Run: headless pygame with SDL's dummy video driver; simulated clock (each Clock.tick advances the game by its frame time, no real sleeping); random seed 0; keys injected as events and as key.get_pressed() state; mouse plan: one left click at the window centre at the start of phase 2, then a move to the lower-right quarter at the start of phase 3.
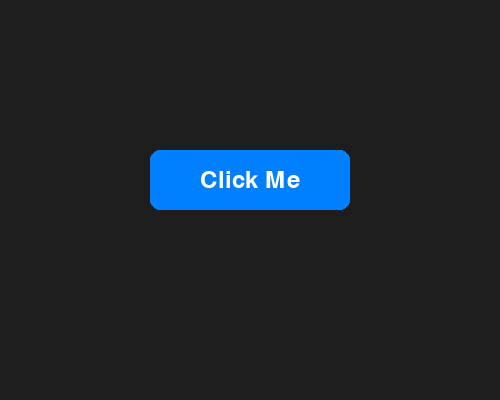
Frame 1 of 4 · flips 1–60 · no input
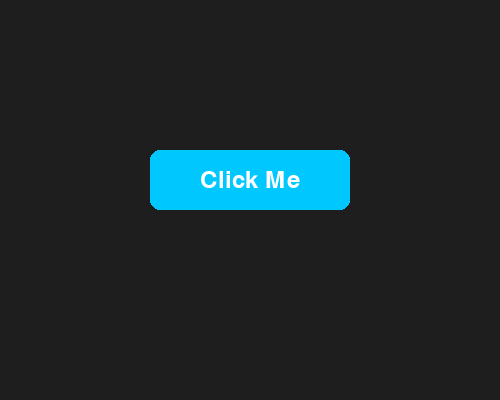
Frame 2 of 4 · flips 61–180 · clicked the window centre · tapped SPACE, RETURN · held RIGHT (→), D
Frame 3 of 4 · flips 181–300 · moved the mouse to the lower-right quarter · held DOWN (↓), S · screen same as frame 1, image omitted
Frame 4 of 4 · flips 301–420 · held LEFT (←), A, UP (↑), W · screen unchanged from frame 3, image omitted

The pygame program that drew these frames:

import pygame

class Button:
    def __init__(self, x, y, width, height, text, font, color, hover_color, text_color, action=None):
        self.rect = pygame.Rect(x, y, width, height)
        self.text = text
        self.font = font
        self.color = color
        self.hover_color = hover_color
        self.text_color = text_color
        self.action = action
        self.hovered = False
    
    def draw(self, screen):
        # Change color on hover
        current_color = self.hover_color if self.hovered else self.color
        pygame.draw.rect(screen, current_color, self.rect, border_radius=10)
        
        # Render text
        text_surface = self.font.render(self.text, True, self.text_color)
        text_rect = text_surface.get_rect(center=self.rect.center)
        screen.blit(text_surface, text_rect)
    
    def handle_event(self, event):
        if event.type == pygame.MOUSEMOTION:
            self.hovered = self.rect.collidepoint(event.pos)
        
        if event.type == pygame.MOUSEBUTTONDOWN:
            if self.hovered and self.action:
                self.action()

# Example usage
if __name__ == "__main__":
    pygame.init()
    screen = pygame.display.set_mode((500, 400))
    pygame.display.set_caption("Button Example")
    
    font = pygame.font.Font(None, 36)
    def on_click():
        print("Button Clicked!")
    
    button = Button(150, 150, 200, 60, "Click Me", font, (0, 128, 255), (0, 200, 255), (255, 255, 255), on_click)
    
    running = True
    while running:
        screen.fill((30, 30, 30))
        
        for event in pygame.event.get():
            if event.type == pygame.QUIT:
                running = False
            button.handle_event(event)
        
        button.draw(screen)
        pygame.display.flip()
    
    pygame.quit()
